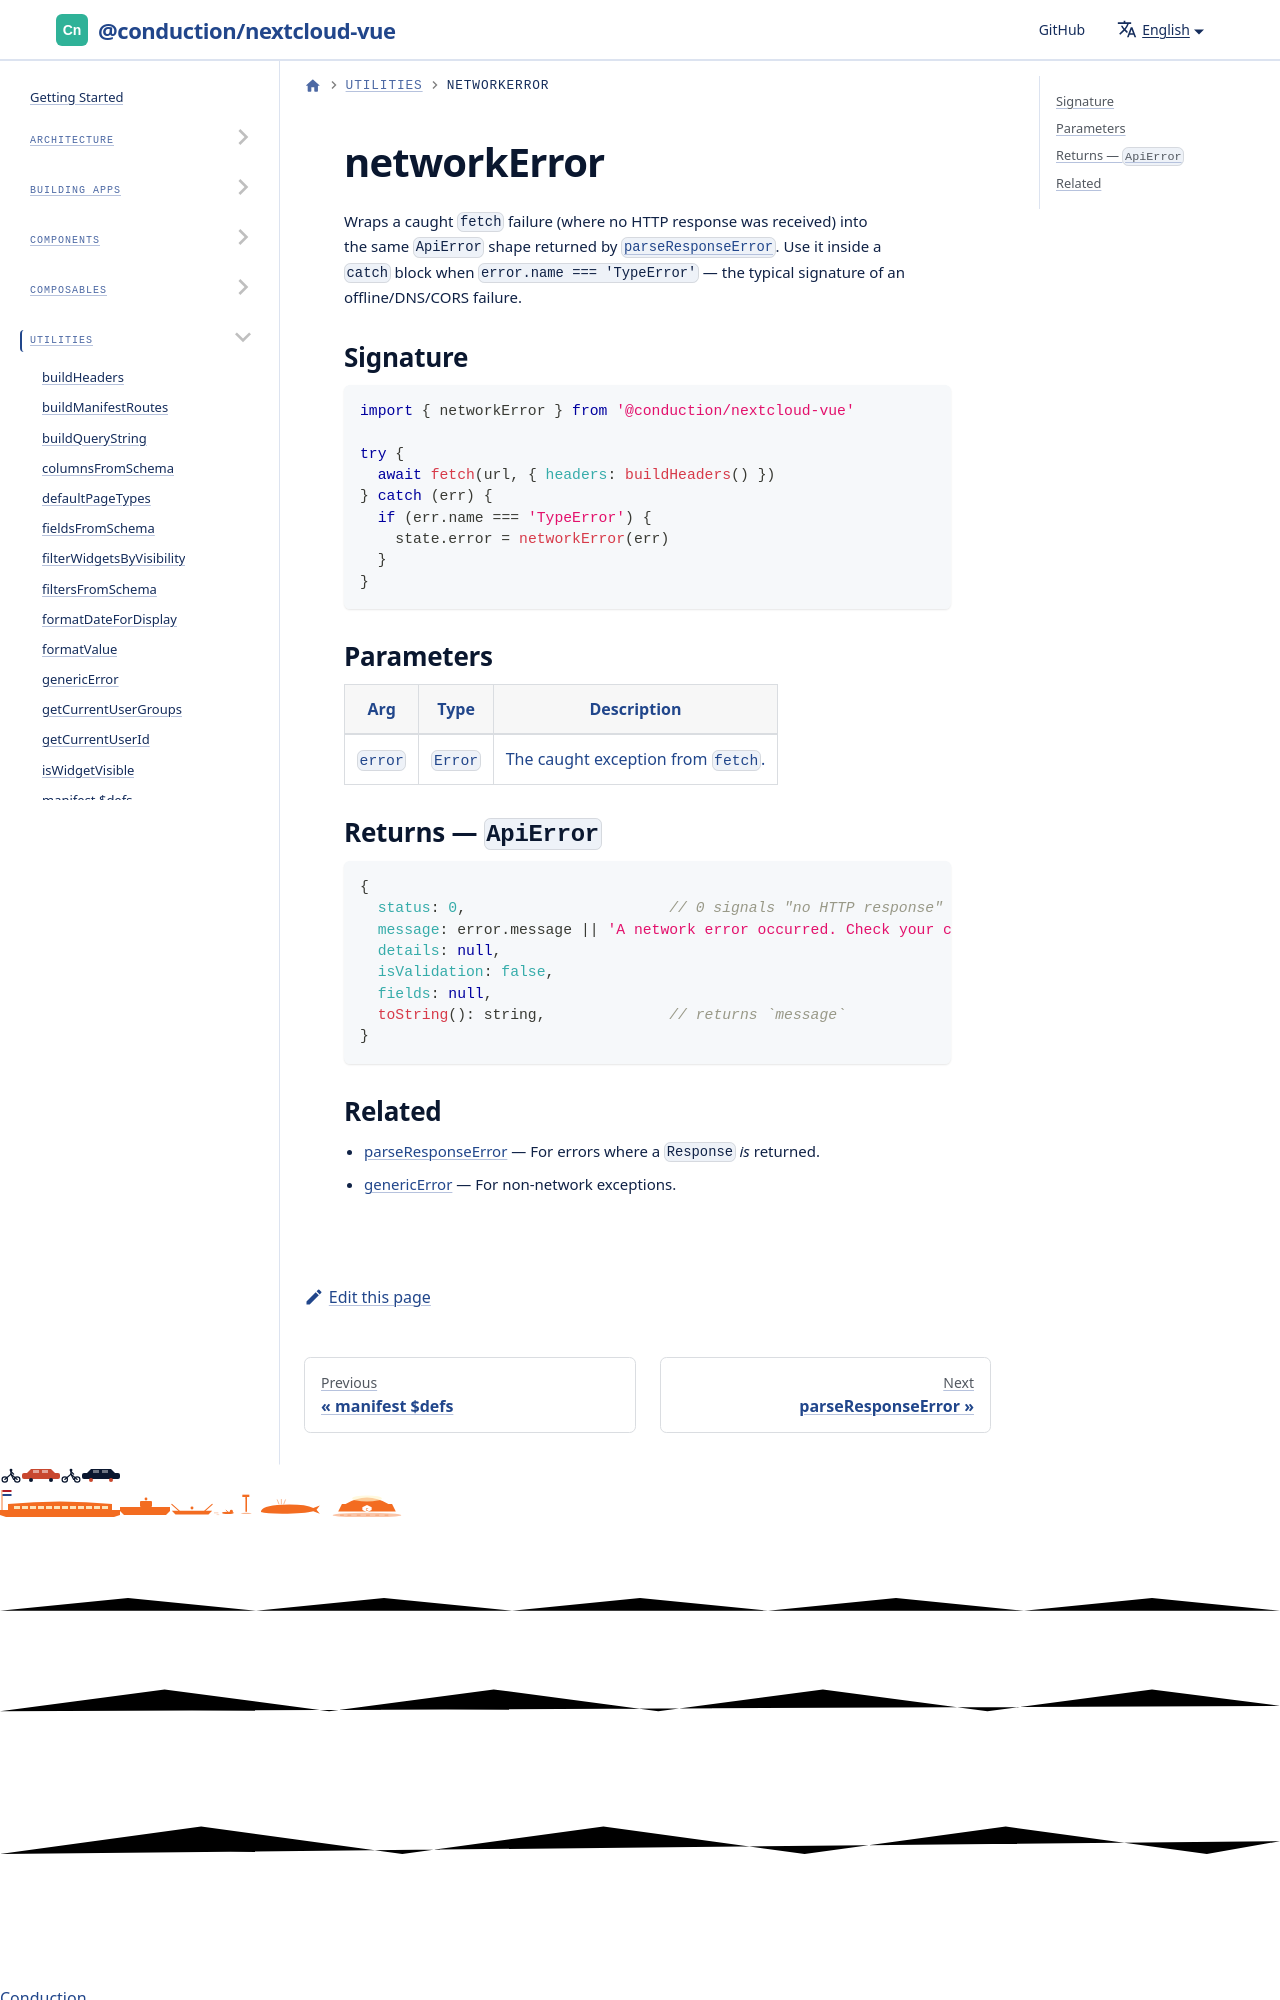

repository: ConductionNL/nextcloud-vue · page: docs/utilities/network-error/index.html · generator: docusaurus

# networkError

Wraps a caught `fetch` failure (where no HTTP response was received) into the same `ApiError` shape returned by [`parseResponseError`](./parse-response-error.md). Use it inside a `catch` block when `error.nam
